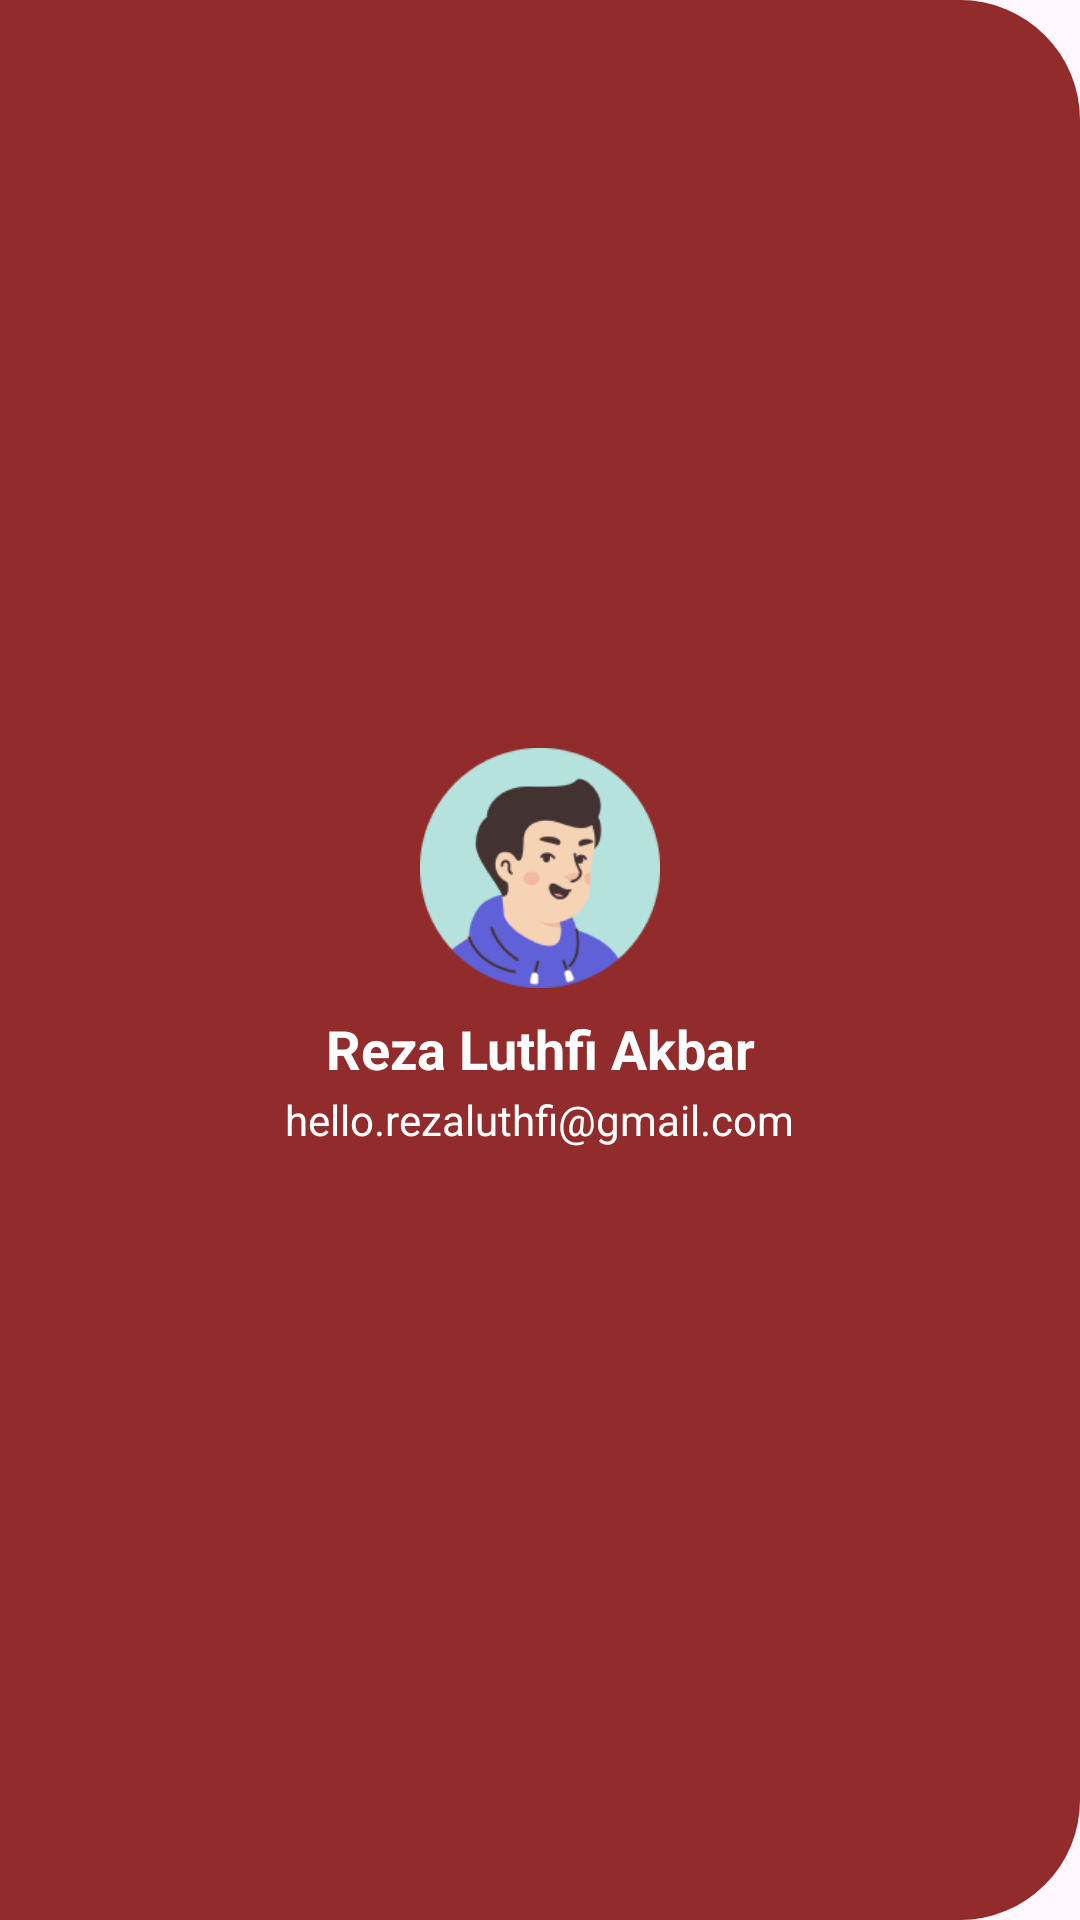

Produce the Android XML layout that renders to this screen, including the resource entries it uses.
<!-- AndroidManifest.xml: application theme Theme.Material3.Light.NoActionBar -->
<!-- res/layout/custom_navigation_header.xml -->
<LinearLayout
    xmlns:android="http://schemas.android.com/apk/res/android"
    android:id="@+id/nav_header"
    android:layout_width="match_parent"
    android:layout_height="wrap_content"
    android:background="@drawable/bg_sidebar"
    android:gravity="center"
    android:orientation="vertical"
    android:padding="16dp">

    <ImageView
        android:id="@+id/profile_image"
        android:layout_width="80dp"
        android:layout_height="80dp"
        android:layout_marginTop="24dp"
        android:scaleType="centerCrop"
        android:src="@drawable/img_avatar" />

    <TextView
        android:id="@+id/username"
        android:layout_width="wrap_content"
        android:layout_height="wrap_content"
        android:text="Reza Luthfi Akbar"
        android:textColor="@color/white"
        android:textSize="18sp"
        android:textStyle="bold"
        android:textAlignment="center"
        android:layout_marginTop="8dp" />

    <TextView
        android:id="@+id/email"
        android:layout_width="wrap_content"
        android:layout_height="wrap_content"
        android:text="hello.rezaluthfi@gmail.com"
        android:textColor="@color/white"
        android:textSize="14sp"
        android:textAlignment="center"
        android:layout_marginTop="2dp"
        android:layout_marginBottom="32dp"/>

</LinearLayout>
<!-- resources referenced by this layout -->
<resources>
  <color name="white">#FFFFFFFF</color>
  <!-- drawable bg_sidebar (drawable) -->
  <shape xmlns:android="http://schemas.android.com/apk/res/android">
      <solid android:color="@color/red" />
      <corners android:topRightRadius="40dp" android:bottomRightRadius="40dp"/>
  </shape>
  <!-- drawable img_avatar: png bitmap (drawable, 11392 bytes) -->
  <color name="red">#922B2B</color>
</resources>
